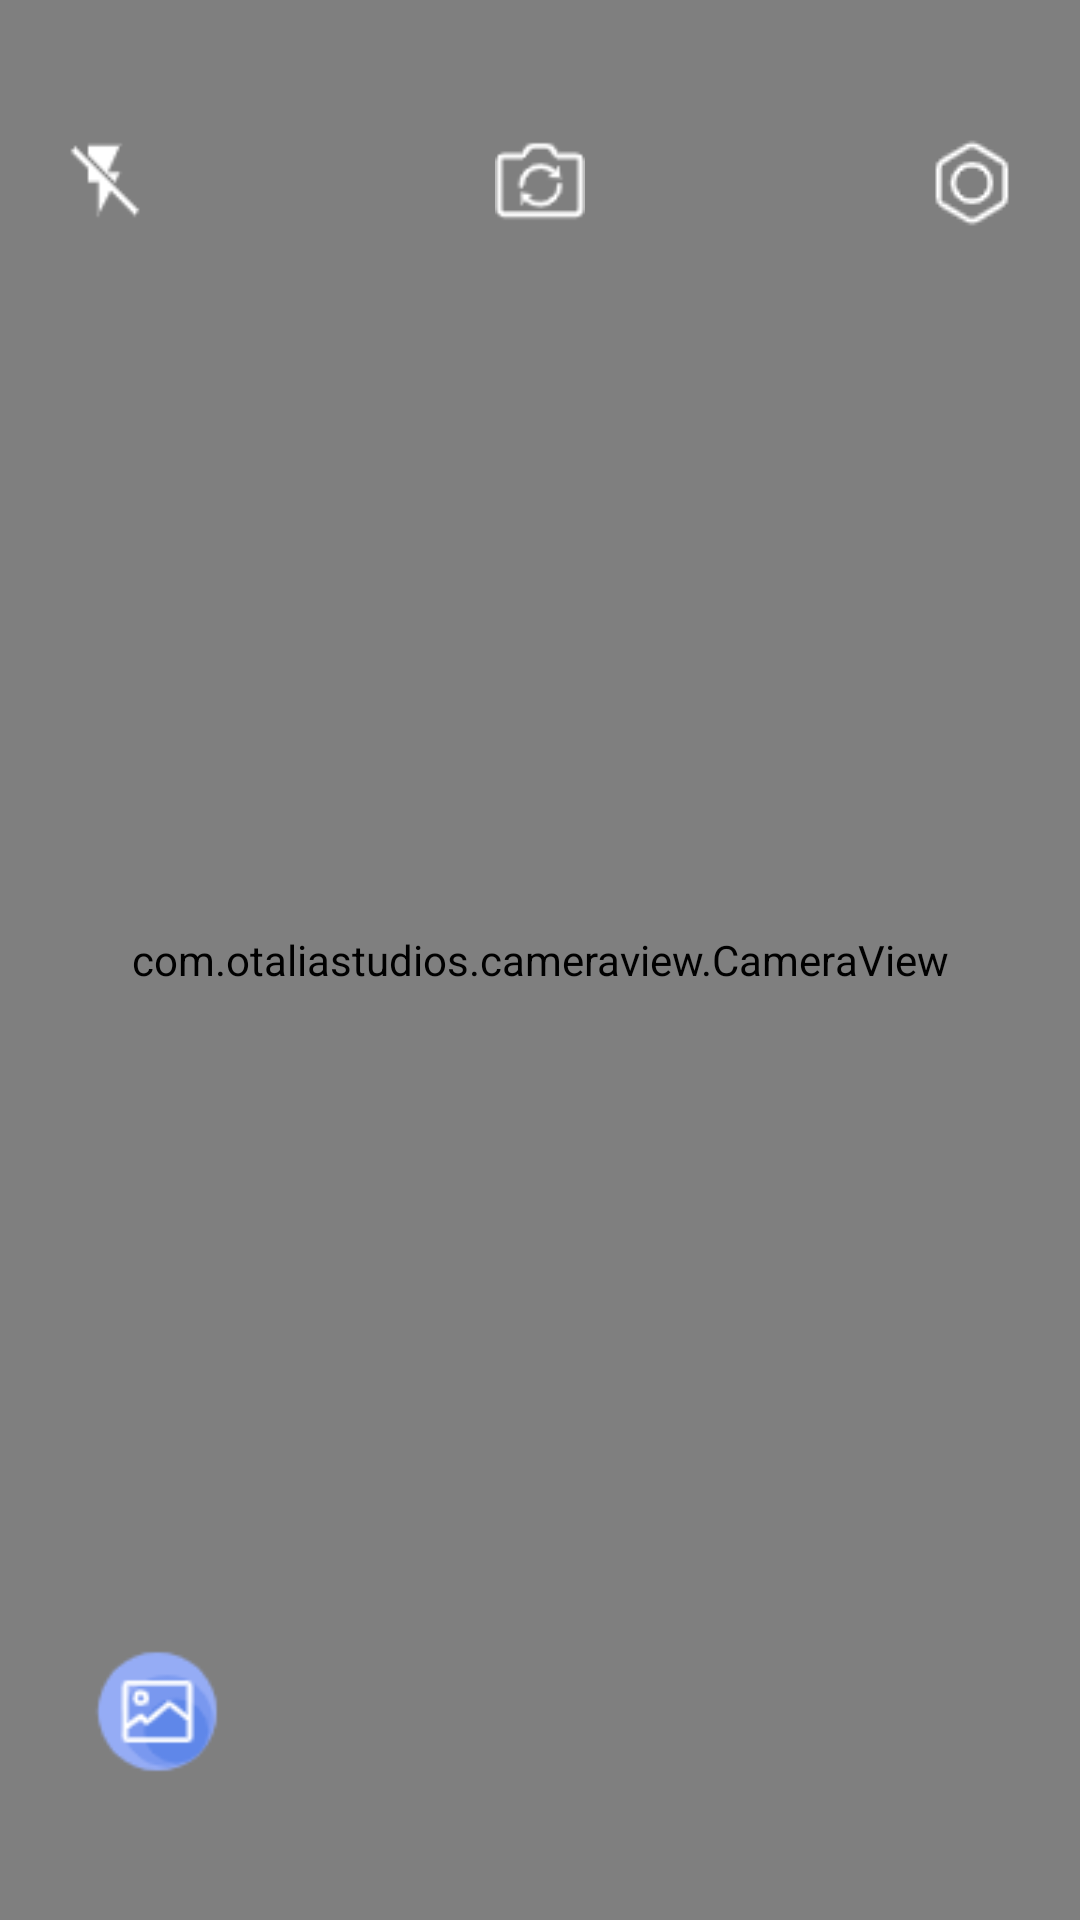

Produce the Android XML layout that renders to this screen, including the resource entries it uses.
<!-- AndroidManifest.xml: activity theme Theme.FrameCamera.NoActionBar -->
<!-- res/layout/fragment_camera.xml -->
<?xml version="1.0" encoding="utf-8"?>
<RelativeLayout xmlns:android="http://schemas.android.com/apk/res/android"
    xmlns:tools="http://schemas.android.com/tools"
    xmlns:app="http://schemas.android.com/apk/res-auto"
    android:layout_width="match_parent"
    android:layout_height="match_parent"
    tools:context=".activity.CameraActivity">

    <com.otaliastudios.cameraview.CameraView
        android:id="@+id/cameraView"
        android:keepScreenOn="true"
        android:layout_width="match_parent"
        android:layout_height="match_parent"
        android:layout_alignParentStart="true"
        android:layout_alignParentTop="true"
        android:layout_alignParentEnd="true"
        android:layout_alignParentBottom="true"
        android:focusable="true"
        android:focusableInTouchMode="true"
        android:screenReaderFocusable="true"

        app:cameraMode="picture"
        app:cameraEngine="camera2"
        app:cameraPreview="glSurface"
        app:cameraFacing="back"
        app:cameraWhiteBalance="auto"
        app:cameraAudioBitRate="128000"
        app:cameraAudio="on"

        app:cameraVideoCodec="deviceDefault"
        app:cameraVideoBitRate="1500000"
        app:cameraPreviewFrameRate="30"
        app:cameraPreviewFrameRateExact="false"
        app:cameraGestureTap="autoFocus">

        <RelativeLayout
            android:id="@+id/police_info_rl"
            android:layout_width="match_parent"
            android:layout_height="match_parent"
            app:layout_drawOnPreview="true"
            app:layout_drawOnPictureSnapshot="true"
            app:layout_drawOnVideoSnapshot="true"
            android:visibility="gone">

            <TextView
                android:id="@+id/company_name_tv"
                android:layout_width="wrap_content"
                android:layout_height="wrap_content"
                android:layout_alignParentStart="true"
                android:layout_marginStart="10dp"
                android:layout_alignParentBottom="true"
                android:layout_marginBottom="100dp"
                android:gravity="start|center_vertical"
                android:textColor="@color/red"/>

            <TextView
                android:id="@+id/company_id_tv"
                android:layout_width="wrap_content"
                android:layout_height="wrap_content"
                android:layout_alignParentStart="true"
                android:layout_marginStart="10dp"
                android:gravity="start|center_vertical"
                android:textColor="@color/red"
                android:layout_above="@id/company_name_tv"/>

            <TextView
                android:id="@+id/device_id_tv"
                android:layout_width="wrap_content"
                android:layout_height="wrap_content"
                android:layout_alignParentStart="true"
                android:layout_marginStart="10dp"
                android:gravity="start|center_vertical"
                android:textColor="@color/red"
                android:layout_above="@id/company_id_tv"/>

            <TextView
                android:id="@+id/police_name_tv"
                android:layout_width="wrap_content"
                android:layout_height="wrap_content"
                android:layout_alignParentStart="true"
                android:layout_marginStart="10dp"
                android:gravity="start|center_vertical"
                android:textColor="@color/red"
                android:layout_above="@id/device_id_tv"/>

            <TextView
                android:id="@+id/police_id_tv"
                android:layout_width="wrap_content"
                android:layout_height="wrap_content"
                android:layout_alignParentStart="true"
                android:layout_marginStart="10dp"
                android:gravity="start|center_vertical"
                android:textColor="@color/red"
                android:layout_above="@id/police_name_tv"/>

        </RelativeLayout>

    </com.otaliastudios.cameraview.CameraView>

    <ImageView
        android:id="@+id/flash_image_view"
        android:layout_width="30dp"
        android:layout_height="30dp"
        android:layout_alignParentTop="true"
        android:layout_marginTop="45dp"
        android:layout_alignParentStart="true"
        android:layout_marginStart="20dp"
        android:src="@drawable/ic_flash_pictures"/>

    <ImageView
        android:id="@+id/camera_switch_image_view"
        android:layout_width="30dp"
        android:layout_height="30dp"
        android:layout_alignParentTop="true"
        android:layout_marginTop="45dp"
        android:layout_centerHorizontal="true"
        android:background="@drawable/ic_camera_switch"/>

    <ImageView
        android:id="@+id/settings_image_view"
        android:layout_width="32dp"
        android:layout_height="32dp"
        android:layout_alignParentTop="true"
        android:layout_marginTop="45dp"
        android:layout_alignParentEnd="true"
        android:layout_marginEnd="20dp"
        android:background="@drawable/ic_settings"/>

    <ImageView
        android:id="@+id/shut_image_view"
        android:layout_width="55dp"
        android:layout_height="55dp"
        android:layout_centerHorizontal="true"
        android:layout_alignParentBottom="true"
        android:layout_marginBottom="45dp"
        android:src="@drawable/ic_photo_btn_background"/>

    <ImageView
        android:id="@+id/mode_switch_image_view"
        android:layout_width="45dp"
        android:layout_height="45dp"
        android:layout_alignParentBottom="true"
        android:layout_marginBottom="47dp"
        android:layout_alignParentEnd="true"
        android:layout_marginEnd="30dp"
        android:src="@drawable/ic_video_mode_selected"/>

    <ImageView
        android:id="@+id/thumb_image_view"
        android:layout_width="45dp"
        android:layout_height="45dp"
        android:layout_alignParentBottom="true"
        android:layout_marginBottom="47dp"
        android:layout_alignParentStart="true"
        android:layout_marginStart="30dp"
        android:src="@drawable/ic_thumbnail_default"
        android:contentDescription="@string/thumbnail"/>

</RelativeLayout>
<!-- resources referenced by this layout -->
<resources>
  <color name="red">#FFFF0000</color>
  <!-- drawable ic_camera_switch: png bitmap (drawable, 746 bytes) -->
  <!-- drawable ic_flash_pictures (drawable) -->
  <?xml version="1.0" encoding="utf-8"?>
  <level-list xmlns:android="http://schemas.android.com/apk/res/android">
      <item android:drawable="@drawable/ic_flash_off" android:maxLevel="0"/>
      <item android:drawable="@drawable/ic_flash_on" android:maxLevel="1"/>
      <item android:drawable="@drawable/ic_flash_auto" android:maxLevel="2"/>
  </level-list>
  <!-- drawable ic_photo_btn_background (drawable) -->
  <?xml version="1.0" encoding="utf-8"?>
  <selector xmlns:android="http://schemas.android.com/apk/res/android">
      <item android:state_selected="true" android:drawable="@drawable/ic_photo_mode_unselected" />
      <item android:state_focused="true" android:drawable="@drawable/ic_photo_mode_unselected" />
      <item android:state_pressed="true" android:drawable="@drawable/ic_photo_mode_unselected"  />
      <item android:drawable="@drawable/ic_photo_mode_selected"  />
  </selector>
  <!-- drawable ic_settings: png bitmap (drawable, 764 bytes) -->
  <!-- drawable ic_thumbnail_default: png bitmap (drawable, 2086 bytes) -->
  <string name="thumbnail">thumbnail</string>
  <style name="Theme.FrameCamera.NoActionBar">
          <item name="windowActionBar">false</item>
          <item name="windowNoTitle">true</item>
      </style>
  <!-- drawable ic_flash_off: png bitmap (drawable, 537 bytes) -->
  <!-- drawable ic_flash_on: png bitmap (drawable, 362 bytes) -->
  <!-- drawable ic_flash_auto: png bitmap (drawable, 499 bytes) -->
</resources>
